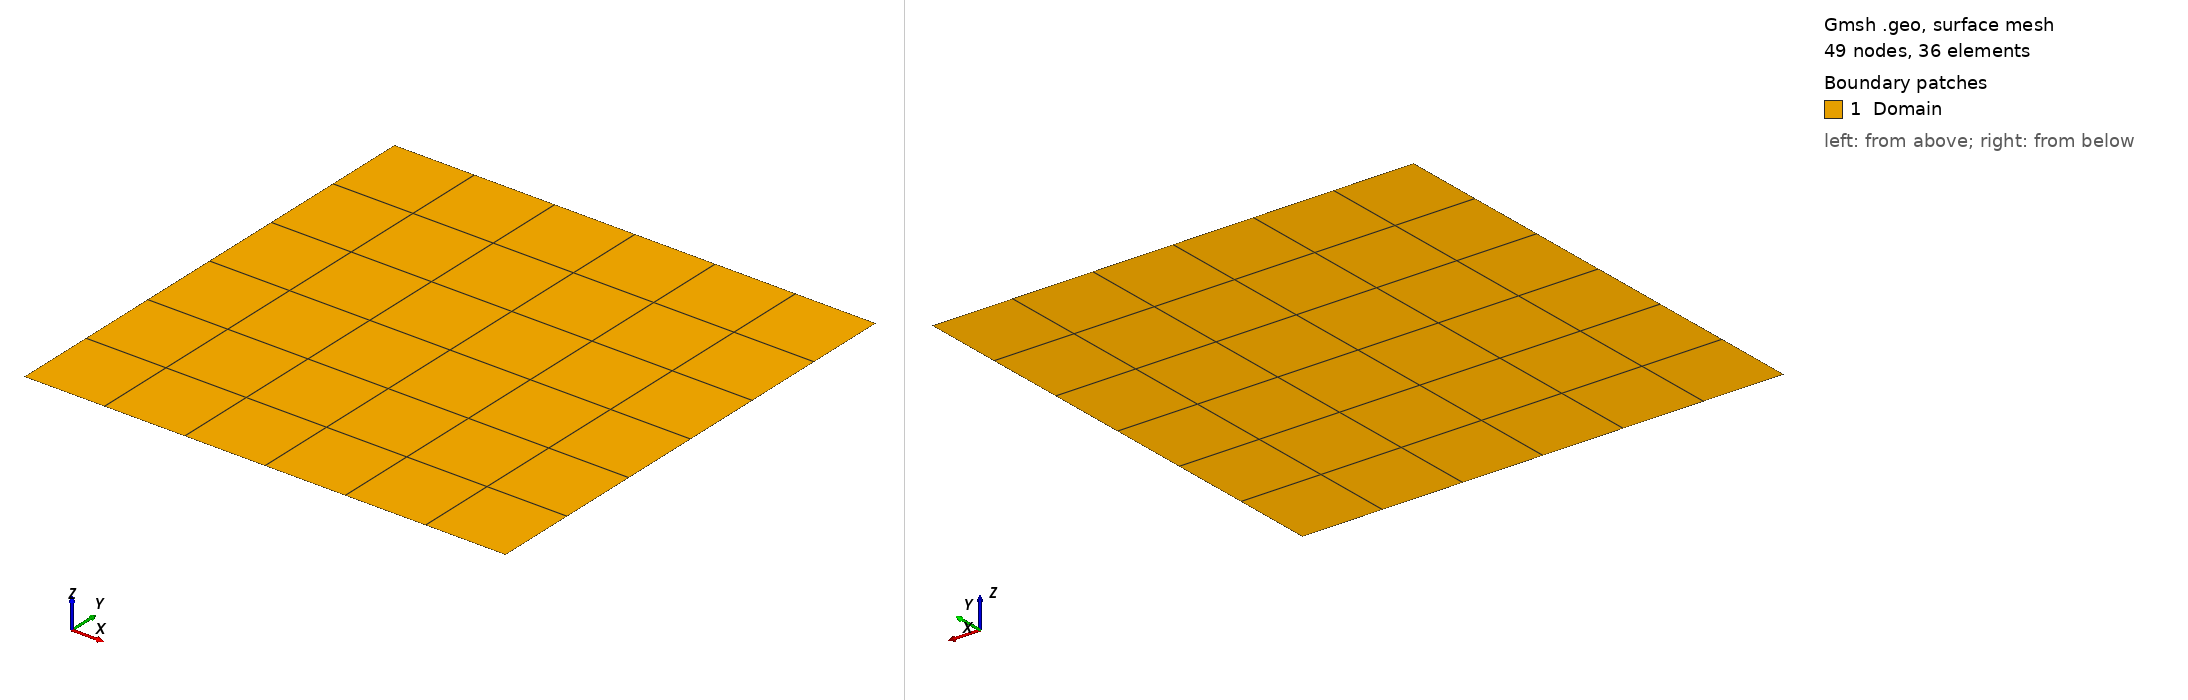

Gmsh geometry script, surface-meshed: 49 nodes, 36 surface elements. Boundary patches (legend numbers): 1 Domain. Left view from above one corner, right view from below the opposite corner. Legend entries are the model's physical surfaces. The drawing asked Gmsh for element sizes between 1% and 20% of the model's largest extent; the script's own settings can give other sizes.

=== squareQuad.geo (drawn) ===
cl__1 = 0.5;
Point(1) = {-1, -1, 0, cl__1};
Point(2) = {1, -1, 0, cl__1};
Point(3) = {1, 1, 0, cl__1};
Point(4) = {-1, 1, 0, cl__1};
Line(1) = {1, 2};
Line(2) = {2, 3};
Line(3) = {3, 4};
Line(4) = {4, 1};
Line Loop(6) = {4, 1, 2, 3};
Plane Surface(6) = {6};
Transfinite Surface {6};
Recombine Surface {6};
Physical Line("Inflow") = {1, 2, 3, 4};
Physical Surface("Domain") = {6};
